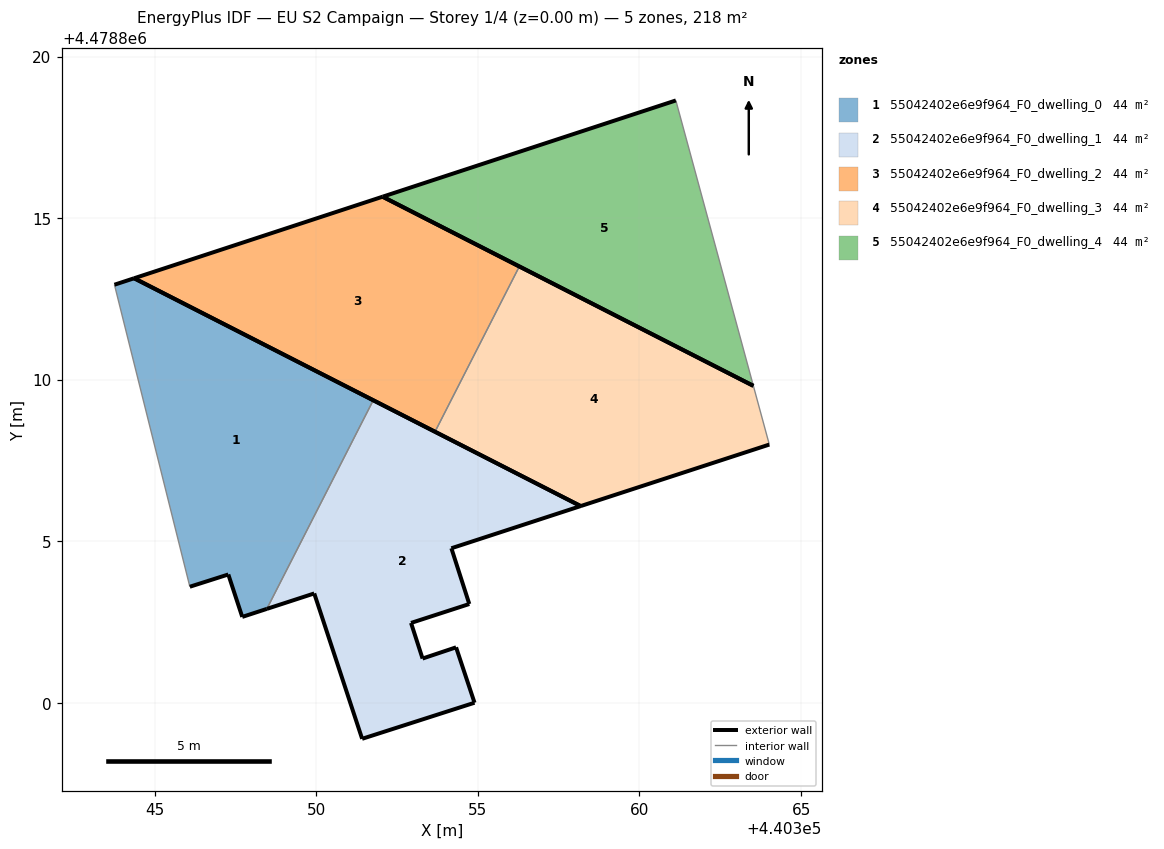
=== STOREY PLAN SPEC (per zone: floor XY polygon, exterior-wall plan segments, windows/doors) ===
zone 1: 55042402e6e9f964_F0_dwelling_0  (43.6 m²)
  floor: (440348.47, 4478802.91) (440351.76, 4478809.37) (440344.37, 4478813.14) (440343.76, 4478812.94) (440346.09, 4478803.60) (440347.28, 4478803.98) (440347.71, 4478802.66)
  exterior wall: (440347.28, 4478803.98) – (440346.09, 4478803.60)  [1.2 m]
  exterior wall: (440343.76, 4478812.94) – (440344.37, 4478813.14)  [0.6 m]
  exterior wall: (440344.37, 4478813.14) – (440351.76, 4478809.37)  [8.3 m]
  exterior wall: (440348.47, 4478802.91) – (440347.71, 4478802.66)  [0.8 m]
  exterior wall: (440347.71, 4478802.66) – (440347.28, 4478803.98)  [1.4 m]
  interior walls: 2
zone 2: 55042402e6e9f964_F0_dwelling_1  (43.6 m²)
  floor: (440354.90, 4478800.01) (440354.33, 4478801.72) (440353.29, 4478801.38) (440352.93, 4478802.48) (440354.73, 4478803.06) (440354.18, 4478804.79) (440358.18, 4478806.09) (440351.76, 4478809.37) (440348.47, 4478802.91) (440349.94, 4478803.39) (440351.42, 4478798.89)
  exterior wall: (440354.33, 4478801.72) – (440354.90, 4478800.01)  [1.8 m]
  exterior wall: (440354.90, 4478800.01) – (440351.42, 4478798.89)  [3.7 m]
  exterior wall: (440351.42, 4478798.89) – (440349.94, 4478803.39)  [4.7 m]
  exterior wall: (440349.94, 4478803.39) – (440348.47, 4478802.91)  [1.5 m]
  exterior wall: (440351.76, 4478809.37) – (440358.18, 4478806.09)  [7.2 m]
  exterior wall: (440358.18, 4478806.09) – (440354.18, 4478804.79)  [4.2 m]
  exterior wall: (440354.18, 4478804.79) – (440354.73, 4478803.06)  [1.8 m]
  exterior wall: (440354.73, 4478803.06) – (440352.93, 4478802.48)  [1.9 m]
  exterior wall: (440352.93, 4478802.48) – (440353.29, 4478801.38)  [1.2 m]
  exterior wall: (440353.29, 4478801.38) – (440354.33, 4478801.72)  [1.1 m]
  interior walls: 1
zone 3: 55042402e6e9f964_F0_dwelling_2  (43.6 m²)
  floor: (440353.67, 4478808.39) (440356.28, 4478813.50) (440352.05, 4478815.66) (440344.37, 4478813.14)
  exterior wall: (440352.05, 4478815.66) – (440356.28, 4478813.50)  [4.7 m]
  exterior wall: (440353.67, 4478808.39) – (440344.37, 4478813.14)  [10.4 m]
  exterior wall: (440344.37, 4478813.14) – (440352.05, 4478815.66)  [8.1 m]
  interior walls: 1
zone 4: 55042402e6e9f964_F0_dwelling_3  (43.6 m²)
  floor: (440364.02, 4478808.00) (440363.52, 4478809.81) (440356.28, 4478813.50) (440353.67, 4478808.39) (440358.18, 4478806.09)
  exterior wall: (440358.18, 4478806.09) – (440353.67, 4478808.39)  [5.1 m]
  exterior wall: (440356.28, 4478813.50) – (440363.52, 4478809.81)  [8.1 m]
  exterior wall: (440364.02, 4478808.00) – (440358.18, 4478806.09)  [6.1 m]
  interior walls: 2
zone 5: 55042402e6e9f964_F0_dwelling_4  (43.6 m²)
  floor: (440363.52, 4478809.81) (440361.12, 4478818.64) (440352.05, 4478815.66)
  exterior wall: (440352.05, 4478815.66) – (440361.12, 4478818.64)  [9.5 m]
  exterior wall: (440363.52, 4478809.81) – (440352.05, 4478815.66)  [12.9 m]
  interior walls: 1

=== DERIVED (storey summary) ===
Building: EU S2 Campaign
Storey: 1 of 4  (floor level z = 0.00 m)
Storey gross floor area: 218.1 m²
Zones on this storey: 5
  - 55042402e6e9f964_F0_dwelling_0: floor 43.6 m²; exterior wall 12.4 m (37.1 m²); WWR 0.0%
  - 55042402e6e9f964_F0_dwelling_1: floor 43.6 m²; exterior wall 29.1 m (87.3 m²); WWR 0.0%
  - 55042402e6e9f964_F0_dwelling_2: floor 43.6 m²; exterior wall 23.3 m (69.9 m²); WWR 0.0%
  - 55042402e6e9f964_F0_dwelling_3: floor 43.6 m²; exterior wall 19.3 m (58.0 m²); WWR 0.0%
  - 55042402e6e9f964_F0_dwelling_4: floor 43.6 m²; exterior wall 22.4 m (67.3 m²); WWR 0.0%
Zone adjacency (shared interzone walls):
  - 55042402e6e9f964_F0_dwelling_0 ↔ 55042402e6e9f964_F0_dwelling_1
  - 55042402e6e9f964_F0_dwelling_2 ↔ 55042402e6e9f964_F0_dwelling_3